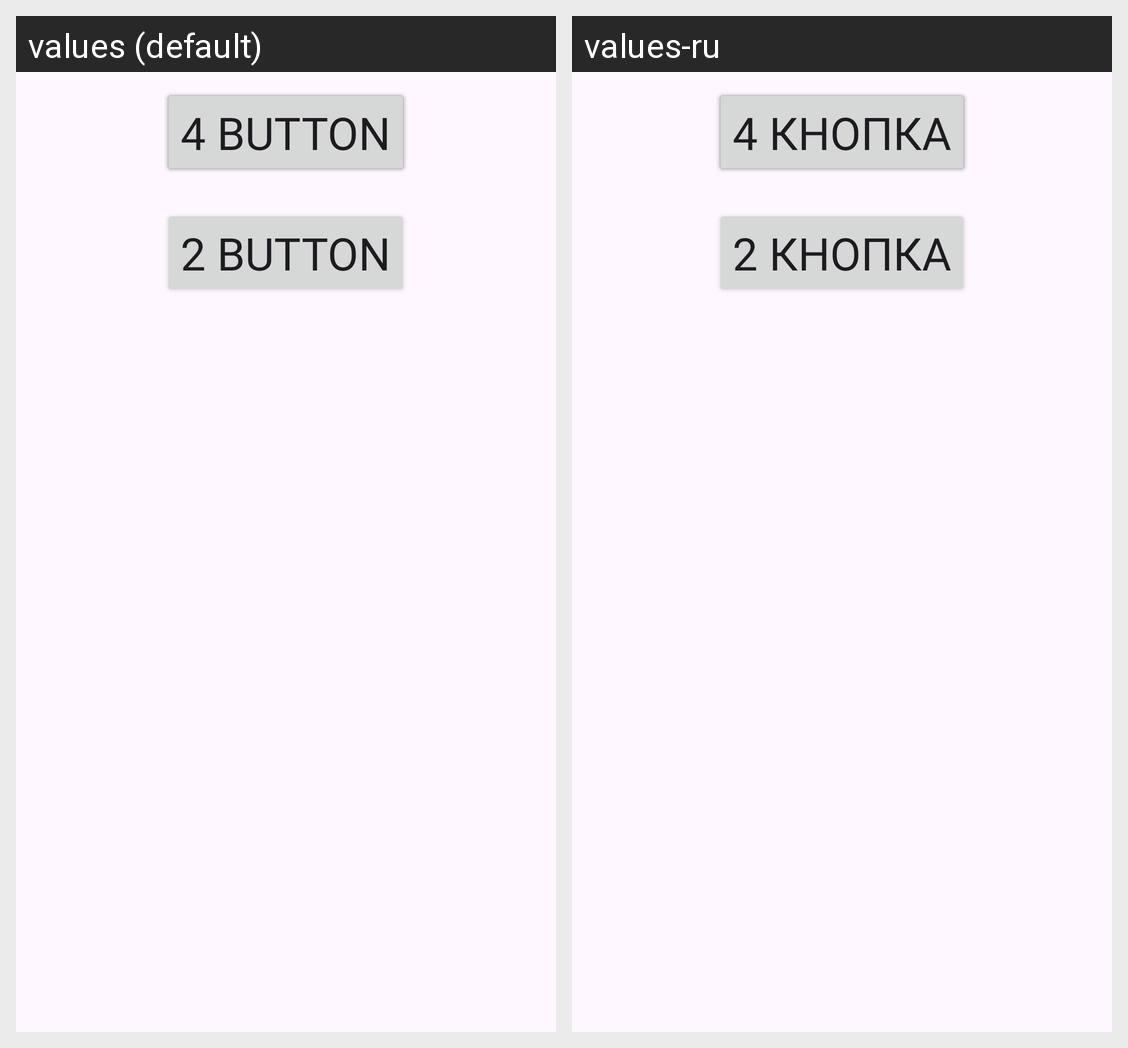

Here is an Android app screen in its default locale and in the app's own translations. Write out the translated-string differences for the strings that appear on this screen.
Android screen res/layout/activity_main.xml rendered under 2 locales, left to right: values (default), values-ru. Device: Nexus 5 (rendered at 1080×1920; each locale shown at half size, 540×960, under a caption strip naming it); theme Theme.AndroidDzButtonesOnClick.
Strings drawn on this screen, with the default value and each locale's value (text and hints the layout hard-codes, and strings that could not be matched under every locale, appear in the picture but are not listed):

buttonName1
  values: 1 button
  values-ru: 1 кнопка

buttonName2
  values: 2 button
  values-ru: 2 кнопка

buttonName3
  values: 3 button
  values-ru: 3 кнопка

buttonName4
  values: 4 button
  values-ru: 4 кнопка
